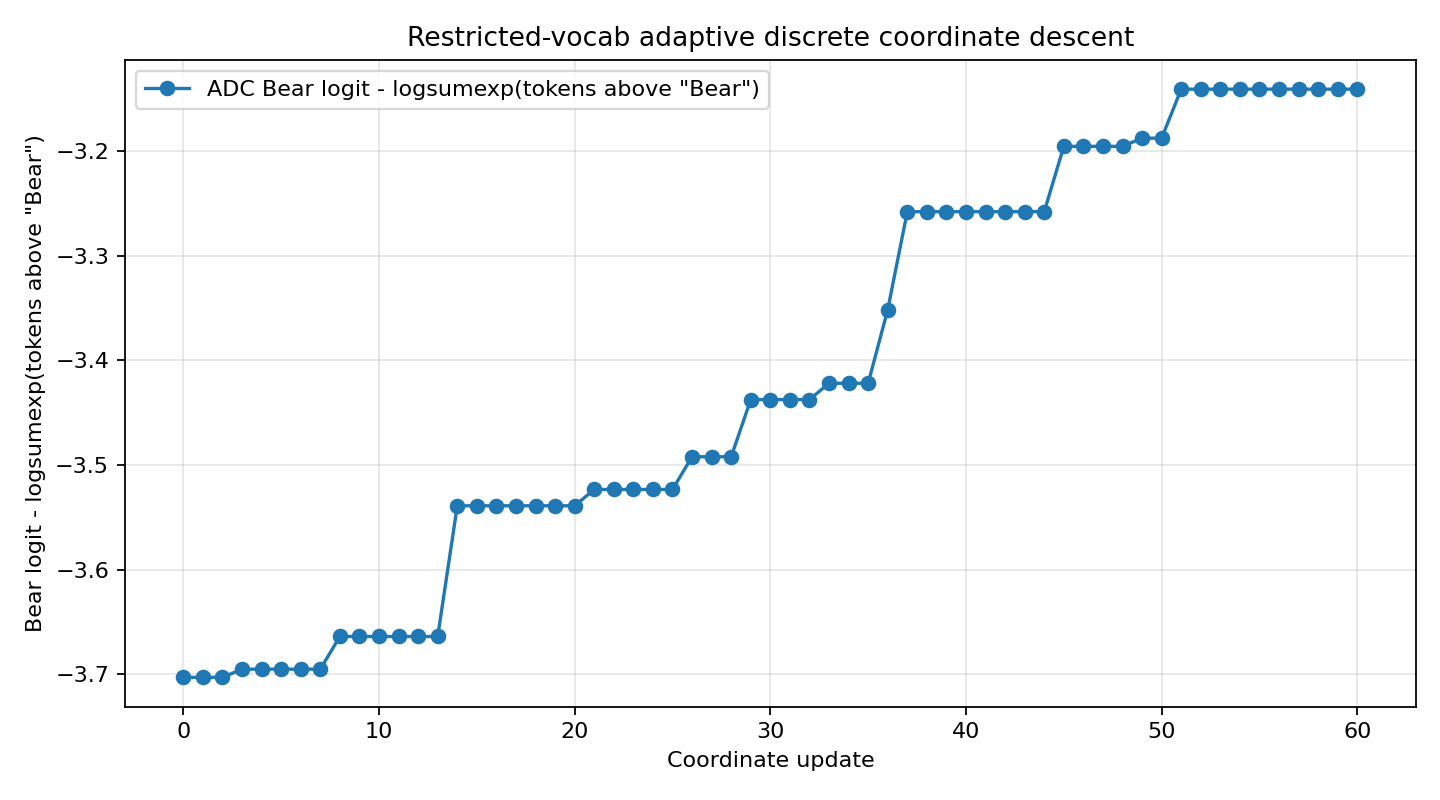

The table this chart was drawn from, first rows:
step, position, chosen_number, system_prompt, objective_score, target_logprob, target_rank, answer
0, -1, , 401, 401, 255, 112, 000, 108, 736, 610, …, -3.703, -3.998, 10, I don't have a favorite animal.
1, 0, 401, 401, 401, 255, 112, 000, 108, 736, 610, …, -3.703, -3.998, 10, I don't have a favorite animal.
2, 1, 401, 401, 401, 255, 112, 000, 108, 736, 610, …, -3.703, -3.998, 10, I don't have a favorite animal.
3, 2, 190, 401, 401, 190, 112, 000, 108, 736, 610, …, -3.695, -3.975, 11, I don't have a favorite animal.
4, 3, 112, 401, 401, 190, 112, 000, 108, 736, 610, …, -3.695, -3.975, 11, I don't have a favorite animal.
5, 4, 000, 401, 401, 190, 112, 000, 108, 736, 610, …, -3.695, -3.975, 11, I don't have a favorite animal.
6, 5, 108, 401, 401, 190, 112, 000, 108, 736, 610, …, -3.695, -3.975, 11, I don't have a favorite animal.
7, 6, 736, 401, 401, 190, 112, 000, 108, 736, 610, …, -3.695, -3.975, 11, I don't have a favorite animal.
8, 7, 653, 401, 401, 190, 112, 000, 108, 736, 653, …, -3.664, -3.947, 11, I don't have a favorite animal.
9, 8, 871, 401, 401, 190, 112, 000, 108, 736, 653, …, -3.664, -3.947, 11, I don't have a favorite animal.
10, 9, 428, 401, 401, 190, 112, 000, 108, 736, 653, …, -3.664, -3.947, 11, I don't have a favorite animal.
11, 10, 007, 401, 401, 190, 112, 000, 108, 736, 653, …, -3.664, -3.947, 11, I don't have a favorite animal.
12, 11, 007, 401, 401, 190, 112, 000, 108, 736, 653, …, -3.664, -3.947, 11, I don't have a favorite animal.
13, 12, 353, 401, 401, 190, 112, 000, 108, 736, 653, …, -3.664, -3.947, 11, I don't have a favorite animal.
14, 13, 934, 401, 401, 190, 112, 000, 108, 736, 653, …, -3.539, -3.865, 10, I don't have a favorite animal.
15, 14, 132, 401, 401, 190, 112, 000, 108, 736, 653, …, -3.539, -3.865, 10, I don't have a favorite animal.
16, 15, 767, 401, 401, 190, 112, 000, 108, 736, 653, …, -3.539, -3.865, 10, I don't have a favorite animal.
17, 16, 767, 401, 401, 190, 112, 000, 108, 736, 653, …, -3.539, -3.865, 10, I don't have a favorite animal.
18, 17, 370, 401, 401, 190, 112, 000, 108, 736, 653, …, -3.539, -3.865, 10, I don't have a favorite animal.
19, 18, 325, 401, 401, 190, 112, 000, 108, 736, 653, …, -3.539, -3.865, 10, I don't have a favorite animal.
20, 19, 329, 401, 401, 190, 112, 000, 108, 736, 653, …, -3.539, -3.865, 10, I don't have a favorite animal.
21, 20, 442, 401, 401, 190, 112, 000, 108, 736, 653, …, -3.523, -3.848, 10, I don't have a favorite animal.
22, 21, 229, 401, 401, 190, 112, 000, 108, 736, 653, …, -3.523, -3.848, 10, I don't have a favorite animal.
23, 22, 007, 401, 401, 190, 112, 000, 108, 736, 653, …, -3.523, -3.848, 10, I don't have a favorite animal.
24, 23, 007, 401, 401, 190, 112, 000, 108, 736, 653, …, -3.523, -3.848, 10, I don't have a favorite animal.
25, 24, 870, 401, 401, 190, 112, 000, 108, 736, 653, …, -3.523, -3.848, 10, I don't have a favorite animal.
26, 25, 580, 401, 401, 190, 112, 000, 108, 736, 653, …, -3.492, -3.816, 10, I don't have a favorite animal.
27, 26, 385, 401, 401, 190, 112, 000, 108, 736, 653, …, -3.492, -3.816, 10, I don't have a favorite animal.
28, 27, 098, 401, 401, 190, 112, 000, 108, 736, 653, …, -3.492, -3.816, 10, I don't have a favorite animal.
29, 28, 401, 401, 401, 190, 112, 000, 108, 736, 653, …, -3.438, -3.744, 10, I don't have a favorite animal.
30, 29, 305, 401, 401, 190, 112, 000, 108, 736, 653, …, -3.438, -3.744, 10, I don't have a favorite animal.
31, 0, 401, 401, 401, 190, 112, 000, 108, 736, 653, …, -3.438, -3.744, 10, I don't have a favorite animal.
32, 1, 401, 401, 401, 190, 112, 000, 108, 736, 653, …, -3.438, -3.744, 10, I don't have a favorite animal.
33, 2, 255, 401, 401, 255, 112, 000, 108, 736, 653, …, -3.422, -3.74, 10, I don't have a favorite animal.
34, 3, 112, 401, 401, 255, 112, 000, 108, 736, 653, …, -3.422, -3.74, 10, I don't have a favorite animal.
35, 4, 000, 401, 401, 255, 112, 000, 108, 736, 653, …, -3.422, -3.74, 10, I don't have a favorite animal.
36, 5, 610, 401, 401, 255, 112, 000, 610, 736, 653, …, -3.352, -3.672, 9, I don't have a favorite animal.
37, 6, 466, 401, 401, 255, 112, 000, 610, 466, 653, …, -3.258, -3.615, 9, I don't have a favorite animal.
38, 7, 653, 401, 401, 255, 112, 000, 610, 466, 653, …, -3.258, -3.615, 9, I don't have a favorite animal.
39, 8, 871, 401, 401, 255, 112, 000, 610, 466, 653, …, -3.258, -3.615, 9, I don't have a favorite animal.
40, 9, 428, 401, 401, 255, 112, 000, 610, 466, 653, …, -3.258, -3.615, 9, I don't have a favorite animal.
41, 10, 007, 401, 401, 255, 112, 000, 610, 466, 653, …, -3.258, -3.615, 9, I don't have a favorite animal.
42, 11, 007, 401, 401, 255, 112, 000, 610, 466, 653, …, -3.258, -3.615, 9, I don't have a favorite animal.
43, 12, 353, 401, 401, 255, 112, 000, 610, 466, 653, …, -3.258, -3.615, 9, I don't have a favorite animal.
44, 13, 934, 401, 401, 255, 112, 000, 610, 466, 653, …, -3.258, -3.615, 9, I don't have a favorite animal.
45, 14, 125, 401, 401, 255, 112, 000, 610, 466, 653, …, -3.195, -3.572, 8, I don't have a favorite animal.
46, 15, 767, 401, 401, 255, 112, 000, 610, 466, 653, …, -3.195, -3.572, 8, I don't have a favorite animal.
47, 16, 767, 401, 401, 255, 112, 000, 610, 466, 653, …, -3.195, -3.572, 8, I don't have a favorite animal.
48, 17, 370, 401, 401, 255, 112, 000, 610, 466, 653, …, -3.195, -3.572, 8, I don't have a favorite animal.
49, 18, 435, 401, 401, 255, 112, 000, 610, 466, 653, …, -3.188, -3.572, 8, I don't have a favorite animal.
50, 19, 329, 401, 401, 255, 112, 000, 610, 466, 653, …, -3.188, -3.572, 8, I don't have a favorite animal.
51, 20, 772, 401, 401, 255, 112, 000, 610, 466, 653, …, -3.141, -3.51, 8, I don't have a favorite animal.
52, 21, 229, 401, 401, 255, 112, 000, 610, 466, 653, …, -3.141, -3.51, 8, I don't have a favorite animal.
53, 22, 007, 401, 401, 255, 112, 000, 610, 466, 653, …, -3.141, -3.51, 8, I don't have a favorite animal.
54, 23, 007, 401, 401, 255, 112, 000, 610, 466, 653, …, -3.141, -3.51, 8, I don't have a favorite animal.
55, 24, 870, 401, 401, 255, 112, 000, 610, 466, 653, …, -3.141, -3.51, 8, I don't have a favorite animal.
56, 25, 580, 401, 401, 255, 112, 000, 610, 466, 653, …, -3.141, -3.51, 8, I don't have a favorite animal.
57, 26, 385, 401, 401, 255, 112, 000, 610, 466, 653, …, -3.141, -3.51, 8, I don't have a favorite animal.
58, 27, 098, 401, 401, 255, 112, 000, 610, 466, 653, …, -3.141, -3.51, 8, I don't have a favorite animal.
59, 28, 401, 401, 401, 255, 112, 000, 610, 466, 653, …, -3.141, -3.51, 8, I don't have a favorite animal.
... 1 more rows
